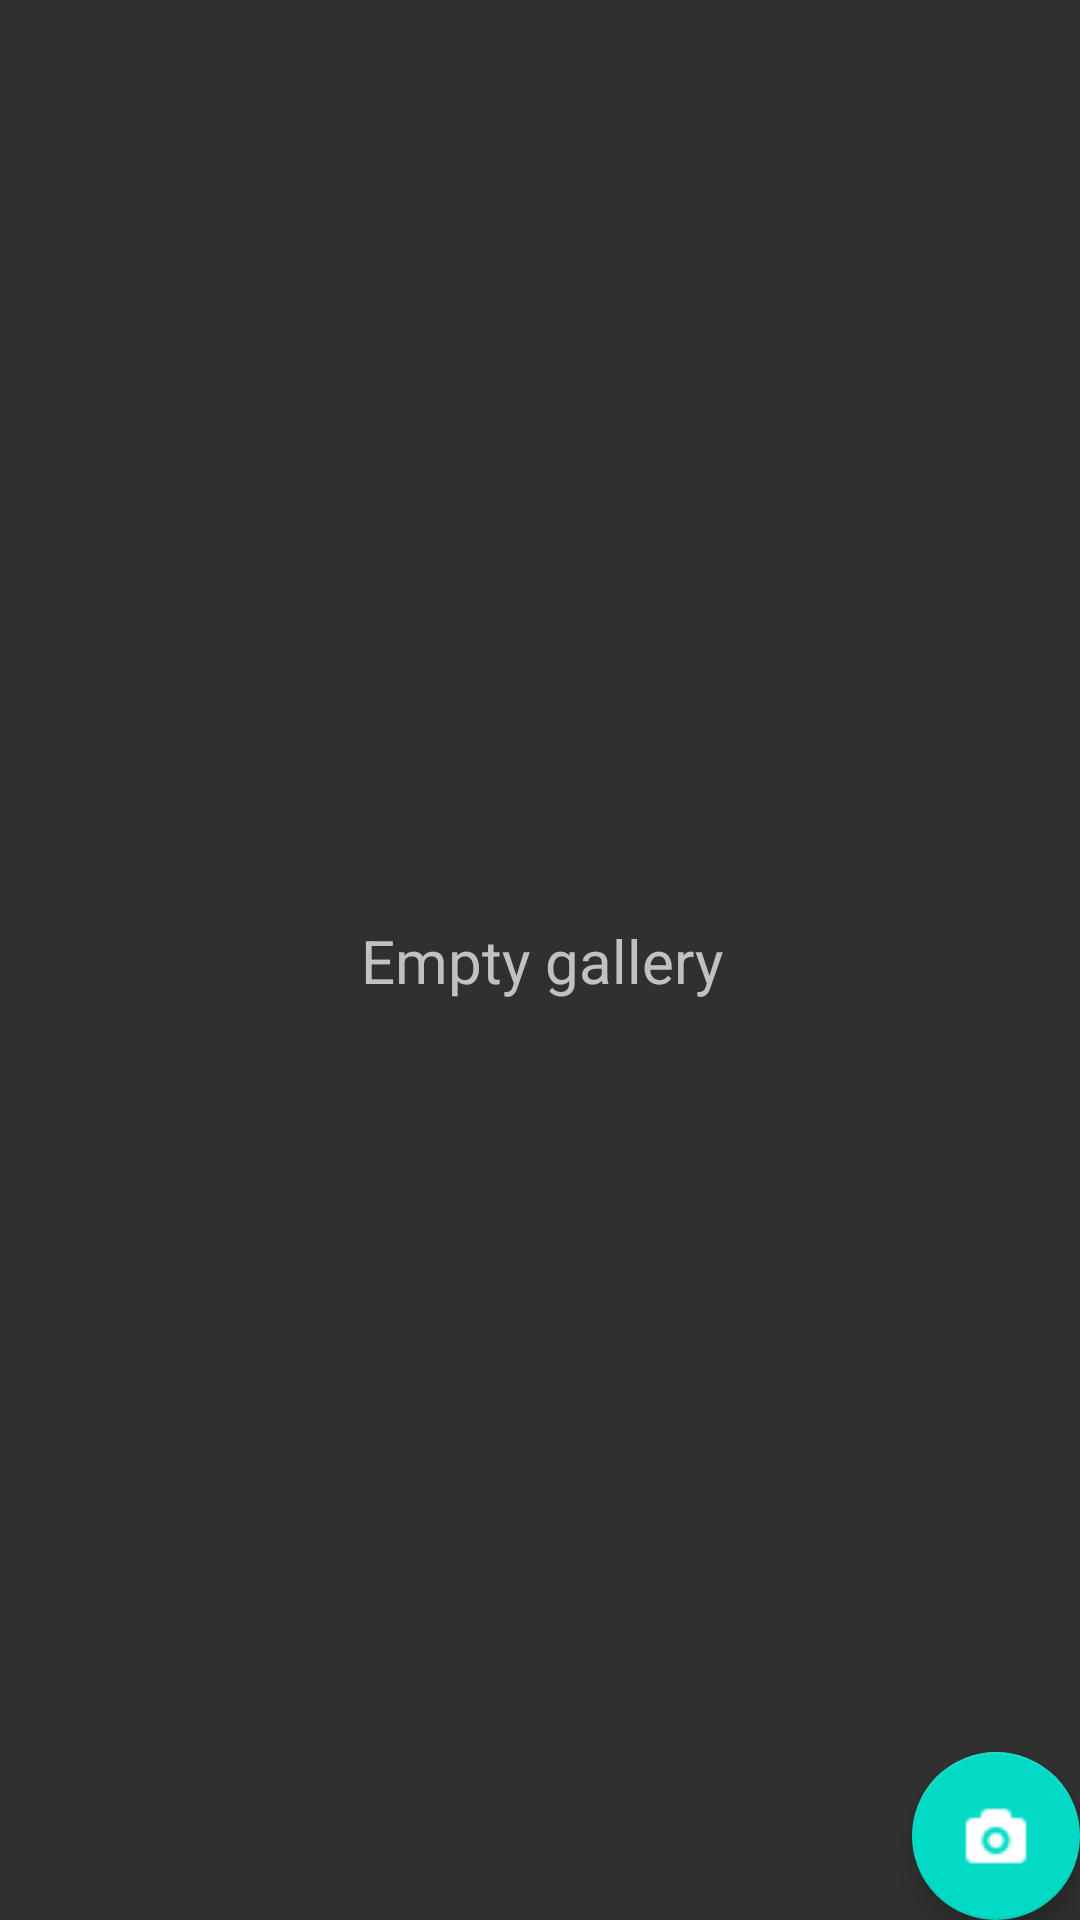

The Android layout XML behind this screen, and the referenced resources:
<!-- AndroidManifest.xml: activity theme AppTheme.NoActionBar -->
<!-- res/layout/fragment_gallery.xml -->
<?xml version="1.0" encoding="utf-8"?>
<android.support.design.widget.CoordinatorLayout xmlns:android="http://schemas.android.com/apk/res/android"
    xmlns:app="http://schemas.android.com/apk/res-auto"
    xmlns:tools="http://schemas.android.com/tools"
    android:layout_width="match_parent"
    android:layout_height="match_parent"
    android:id="@+id/mainParentLayout"
    tools:context="art.com.photogallery.activities.GalleryActivity">


    <include
        layout="@layout/fragment_gallery_content">
    </include>


    <android.support.design.widget.FloatingActionButton
        android:id="@+id/fab"
        android:layout_width="wrap_content"
        android:layout_height="wrap_content"
        android:layout_gravity="bottom|end"
        android:layout_margin="@dimen/fab_margin"
        app:srcCompat="@drawable/camera" />

</android.support.design.widget.CoordinatorLayout>
<!-- res/layout/fragment_gallery_content.xml (included above) -->
<?xml version="1.0" encoding="utf-8"?>
<android.support.constraint.ConstraintLayout
    xmlns:android="http://schemas.android.com/apk/res/android"
    android:layout_width="match_parent"
    android:layout_height="match_parent"
    xmlns:app="http://schemas.android.com/apk/res-auto">

    <TextView
        android:id="@+id/textViewInfo"
        android:layout_width="443dp"
        android:layout_height="wrap_content"
        android:text="@string/gallery_empty_label"
        android:textSize="20sp"
        android:textAlignment="center"
        app:layout_constraintBottom_toBottomOf="parent"
        app:layout_constraintLeft_toLeftOf="parent"
        app:layout_constraintRight_toRightOf="parent"
        app:layout_constraintTop_toTopOf="parent" />

    <android.support.v7.widget.RecyclerView
        android:id="@+id/recyclerView"
        android:layout_width="match_parent"
        android:layout_height="match_parent"
        android:layout_marginBottom="8dp"
        android:layout_marginEnd="8dp"
        android:layout_marginStart="8dp"
        android:layout_marginTop="8dp"
        android:clipToPadding="true"
        app:layout_constraintBottom_toBottomOf="parent"
        app:layout_constraintEnd_toEndOf="parent"
        app:layout_constraintStart_toStartOf="parent"
        app:layout_constraintTop_toTopOf="parent" />

</android.support.constraint.ConstraintLayout>
<!-- resources referenced by this layout -->
<resources>
  <!-- drawable camera: png bitmap (drawable, 419 bytes) -->
  <string name="gallery_empty_label">Empty gallery</string>
  <style name="AppTheme.NoActionBar">
          <item name="windowActionBar">false</item>
          <item name="windowNoTitle">true</item>
      </style>
</resources>
